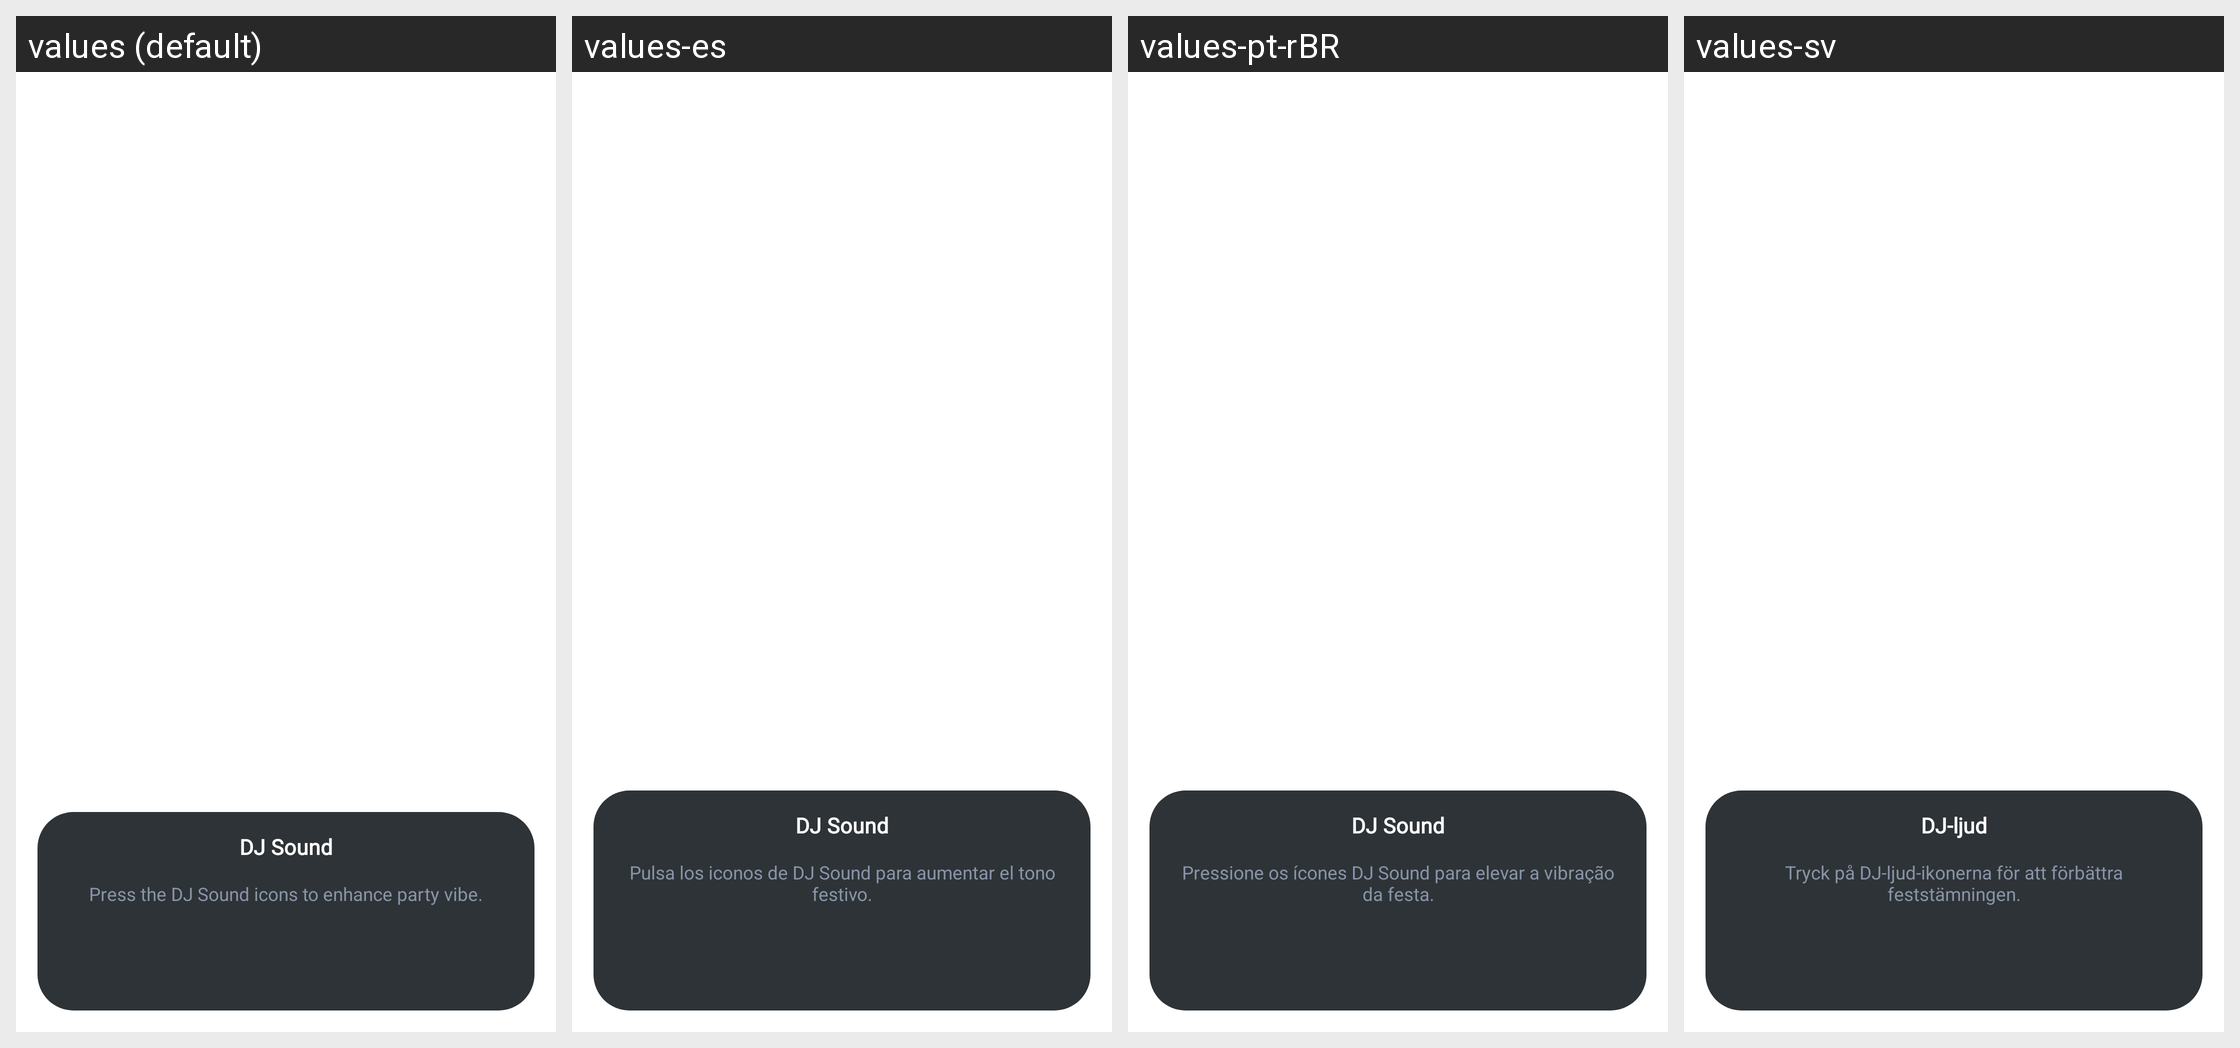

Strings drawn on this Android screen and how each of the app's shown locales translates them:
Android screen res/layout/fragment_dj_sound.xml rendered under 4 locales, left to right: values (default), values-es, values-pt-rBR, values-sv. Device: Nexus 5 (rendered at 1080×1920; each locale shown at half size, 540×960, under a caption strip naming it); theme PartyBoxTheme.
Other locales in the repository, not shown: values-af, values-ar, values-as, values-da, values-de, values-es-rMX, values-fi, values-fr, values-in-rID, values-it, values-iw, values-ja, values-ko, values-ne, values-nl, values-no, values-or, values-pa, values-pl, values-pt-rPT, values-ru, values-sk, values-te, values-zh-rCN, values-zh-rTW.
Strings drawn on this screen, with the default value and each locale's value (text and hints the layout hard-codes, and strings that could not be matched under every locale, appear in the picture but are not listed):

str_dj_sound
  values: DJ Sound
  values-es: DJ Sound
  values-pt-rBR: DJ Sound
  values-sv: DJ-ljud

str_dj_sound_desc
  values: Press the DJ Sound icons to enhance party vibe.
  values-es: Pulsa los iconos de DJ Sound para aumentar el tono festivo.
  values-pt-rBR: Pressione os ícones DJ Sound para elevar a vibração da festa.
  values-sv: Tryck på DJ-ljud-ikonerna för att förbättra feststämningen.
